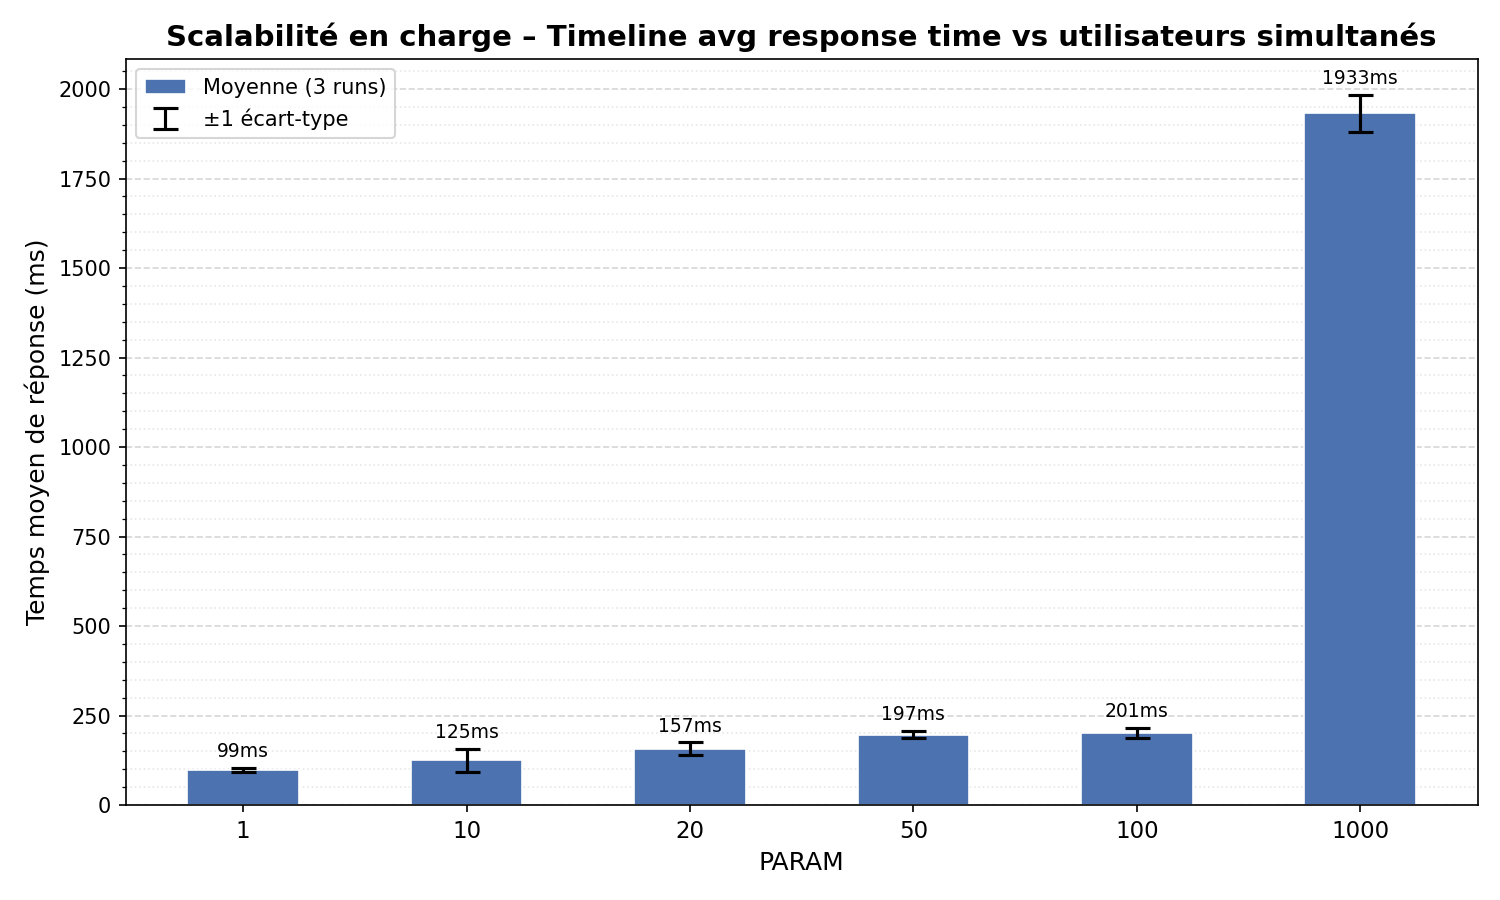

Data behind this chart, as committed beside it:
PARAM, AVG_TIME, RUN, FAILED, NB_INSTANCES
1, 105ms, 1, 0, 1
1, 95ms, 2, 0, 1
1, 97ms, 3, 0, 1
10, 107ms, 1, 1, 1
10, 163ms, 2, 1, 1
10, 104ms, 3, 1, 1
20, 177ms, 1, 1, 2
20, 152ms, 2, 1, 2
20, 142ms, 3, 1, 2
50, 186ms, 1, 1, 3
50, 205ms, 2, 1, 3
50, 199ms, 3, 1, 3
100, 201ms, 1, 1, 4
100, 215ms, 2, 1, 4
100, 186ms, 3, 1, 4
1000, 1990ms, 1, 1, 20
1000, 1888ms, 2, 1, 20
1000, 1920ms, 3, 1, 20
